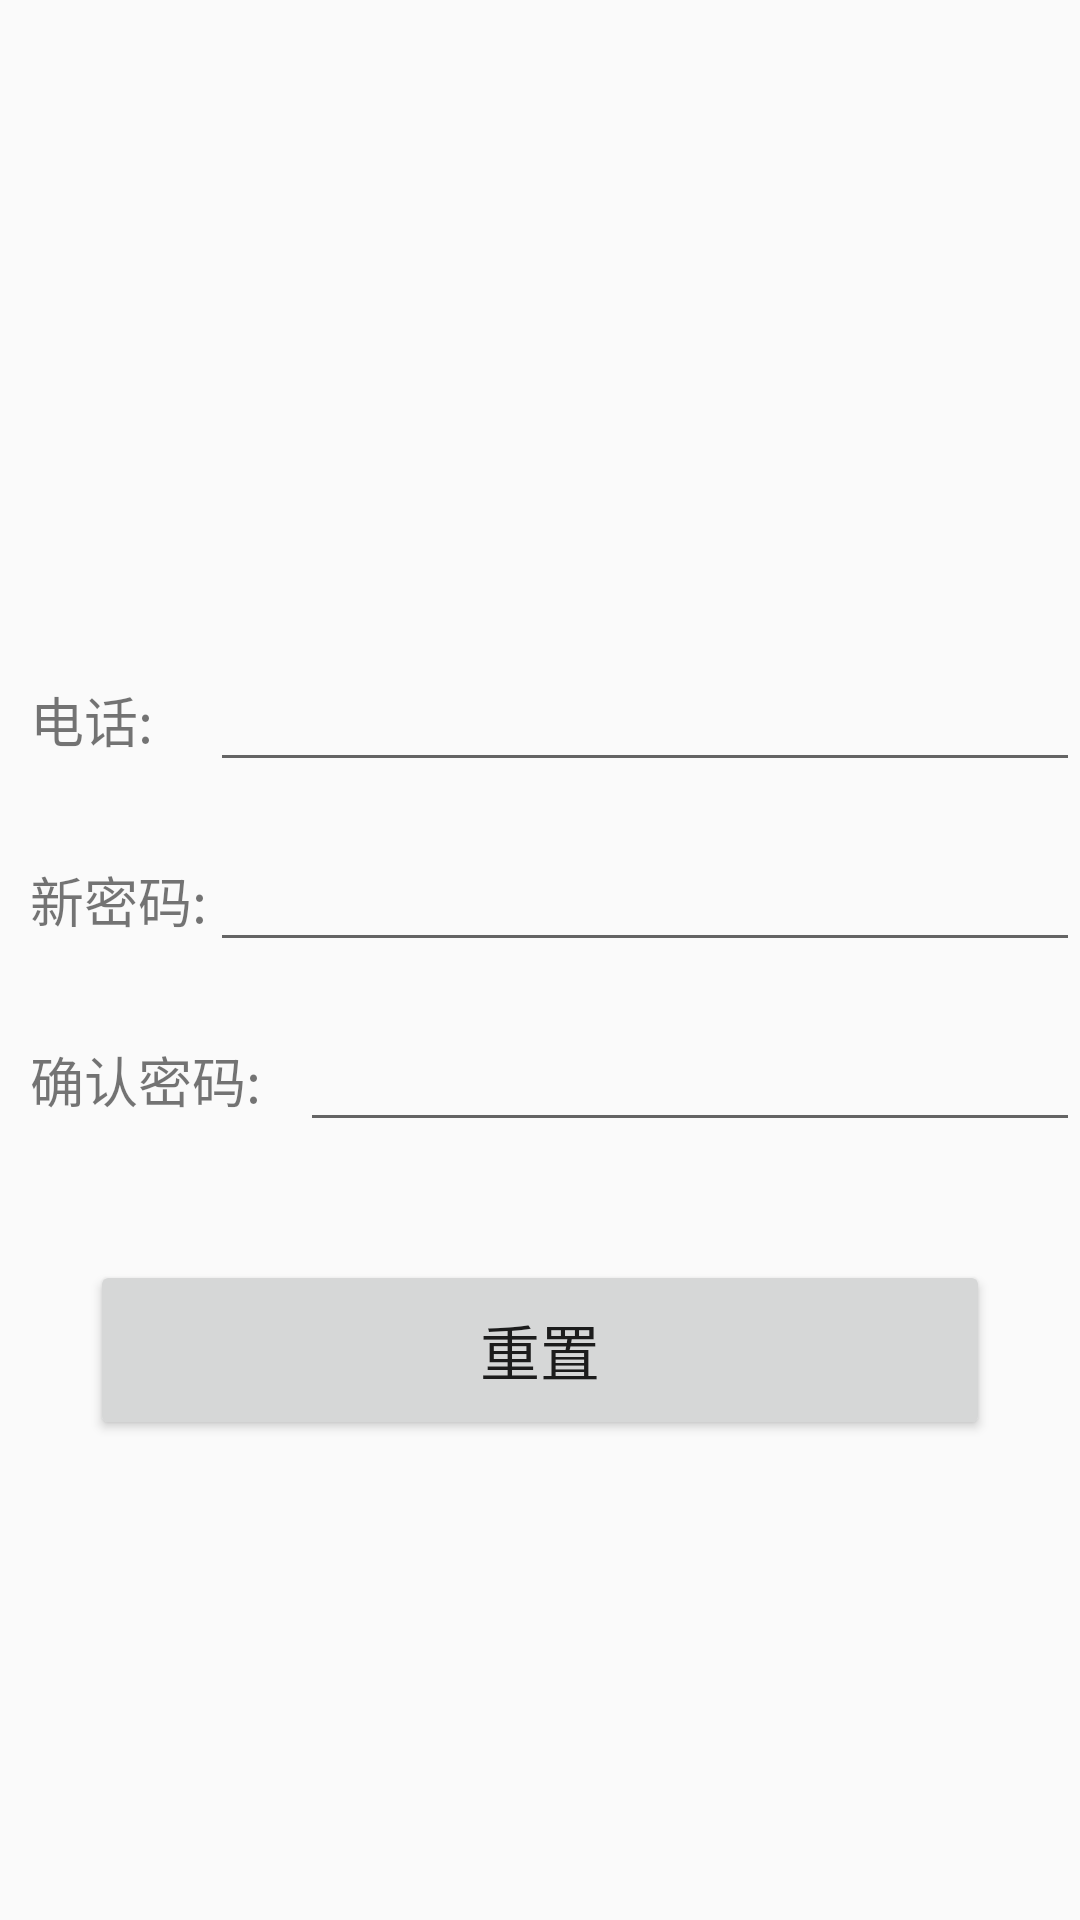

This screen was rendered from an Android layout file. Write that file and the resources it references.
<!-- AndroidManifest.xml: application theme Theme.GraduateDesign -->
<!-- res/layout/activity_reset.xml -->
<?xml version="1.0" encoding="utf-8"?>
<LinearLayout xmlns:android="http://schemas.android.com/apk/res/android"
    android:orientation="vertical"

    android:layout_width="match_parent"
    android:layout_height="match_parent">

    <RelativeLayout
        android:layout_width="match_parent"
        android:layout_height="wrap_content"
        android:layout_marginTop="50dp">

        <ImageView
            android:id="@+id/imageView"
            android:layout_width="100dp"
            android:layout_height="100dp"
            android:background="@drawable/text"
            android:src="@drawable/circle_image"
            android:layout_centerInParent="true" />

    </RelativeLayout>

    <LinearLayout
        android:orientation="horizontal"
        android:layout_width="match_parent"
        android:layout_marginTop="60dp"
        android:layout_height="60dp">

        <TextView
            android:layout_width="60dp"
            android:layout_height="wrap_content"
            android:layout_gravity="center_vertical"
            android:textSize="18sp"
            android:layout_marginLeft="10dp"
            android:text="电话:"/>

        <EditText
            android:id="@+id/account"
            android:layout_width="0dp"
            android:layout_height="wrap_content"
            android:layout_weight="1"
            android:layout_gravity="center_vertical"/>
    </LinearLayout>


    <LinearLayout
        android:orientation="horizontal"
        android:layout_width="match_parent"
        android:layout_height="60dp">

        <TextView
            android:layout_width="60dp"
            android:layout_height="wrap_content"
            android:layout_gravity="center_vertical"
            android:textSize="18sp"
            android:layout_marginLeft="10dp"
            android:text="新密码:"/>

        <EditText
            android:id="@+id/password"
            android:layout_width="0dp"
            android:layout_height="wrap_content"
            android:layout_weight="1"
            android:layout_gravity="center_vertical"
            android:inputType="textPassword"/>
    </LinearLayout>

    <LinearLayout
        android:orientation="horizontal"
        android:layout_width="match_parent"
        android:layout_height="60dp">

        <TextView
            android:layout_width="90dp"
            android:layout_height="wrap_content"
            android:layout_gravity="center_vertical"
            android:textSize="18sp"
            android:layout_marginLeft="10dp"
            android:text="确认密码:"/>

        <EditText
            android:id="@+id/sure"
            android:layout_width="0dp"
            android:layout_height="wrap_content"
            android:layout_weight="1"
            android:layout_gravity="center_vertical"
            android:inputType="textPassword"/>
    </LinearLayout>

    <RelativeLayout
        android:layout_width="wrap_content"
        android:layout_height="wrap_content">

        <Button
            android:id="@+id/reset"
            android:layout_width="match_parent"
            android:layout_height="60dp"
            android:layout_marginStart="30dp"
            android:layout_marginTop="30dp"
            android:layout_marginEnd="30dp"
            android:layout_marginBottom="30dp"
            android:text="重置"
            android:textSize="20dp" />


    </RelativeLayout>

</LinearLayout>
<!-- resources referenced by this layout -->
<resources>
  <style name="Theme.GraduateDesign" parent="Theme.MaterialComponents.DayNight.DarkActionBar.Bridge">
          
          <item name="colorPrimary">@color/purple_500</item>
          <item name="colorPrimaryVariant">@color/purple_200</item>
          <item name="colorOnPrimary">@color/white</item>
          
          <item name="colorSecondary">@color/teal_200</item>
          <item name="colorSecondaryVariant">@color/teal_700</item>
          <item name="colorOnSecondary">@color/black</item>
          
          <item name="android:statusBarColor">?attr/colorPrimaryVariant</item>
          
      </style>
  <color name="purple_500">#00BFFF</color>
  <color name="purple_200">#FFBB86FC</color>
  <color name="white">#FFFFFFFF</color>
  <color name="teal_200">#FF03DAC5</color>
  <color name="teal_700">#FF018786</color>
  <color name="black">#FF000000</color>
</resources>
